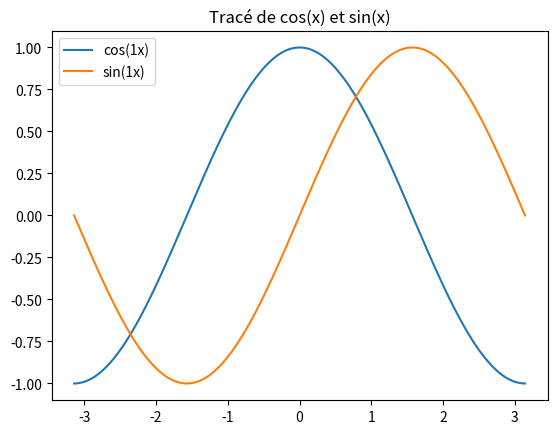
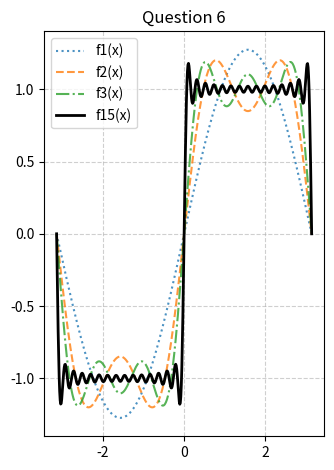

Recreate these plots in Python, in order.
import numpy as np
import matplotlib.pyplot as plt
from scipy.integrate import quad


# Question 3 et 4

# Affichage
x = np.linspace(-np.pi, np.pi, 500)
n1, n2 = 1, 1
plt.plot(x, np.cos(n1*x), label=f'cos({n1}x)')
plt.plot(x, np.sin(n2*x), label=f'sin({n2}x)')
plt.legend()
plt.title("Tracé de cos(x) et sin(x)")
plt.show()

# Produit scalaire
def produit_scalaire(n1, n2):
    integrand = lambda x: np.cos(n1*x) * np.sin(n2*x)
    valeur, erreur = quad(integrand, -np.pi, np.pi) 
    return valeur

print(f"<cos(x), sin(x)> = {produit_scalaire(1, 1):.5f}")
print(f"<cos(2x), sin(3x)> = {produit_scalaire(2, 3):.5f}")


# Question 6

def f_n(x, n):
    somme = np.zeros_like(x)
    for k in range(1, n + 1):
        harmonique = 2 * k - 1 
        somme += (1 / harmonique) * np.sin(harmonique * x)
    return (4 / np.pi) * somme

# Calcul des différentes fonctions
f1 = f_n(x, 1)
f2 = f_n(x, 2)
f3 = f_n(x, 3)
f15 = f_n(x, 15)


plt.subplot(1, 2, 2)
plt.plot(x, f1, label='f1(x)', linestyle=':', alpha=0.8)
plt.plot(x, f2, label='f2(x)', linestyle='--', alpha=0.8)
plt.plot(x, f3, label='f3(x)', linestyle='-.', alpha=0.8)
plt.plot(x, f15, label='f15(x)', color='black', linewidth=2)

plt.legend()
plt.title("Question 6")
plt.grid(True, linestyle='--', alpha=0.6)

plt.tight_layout()
plt.show()
